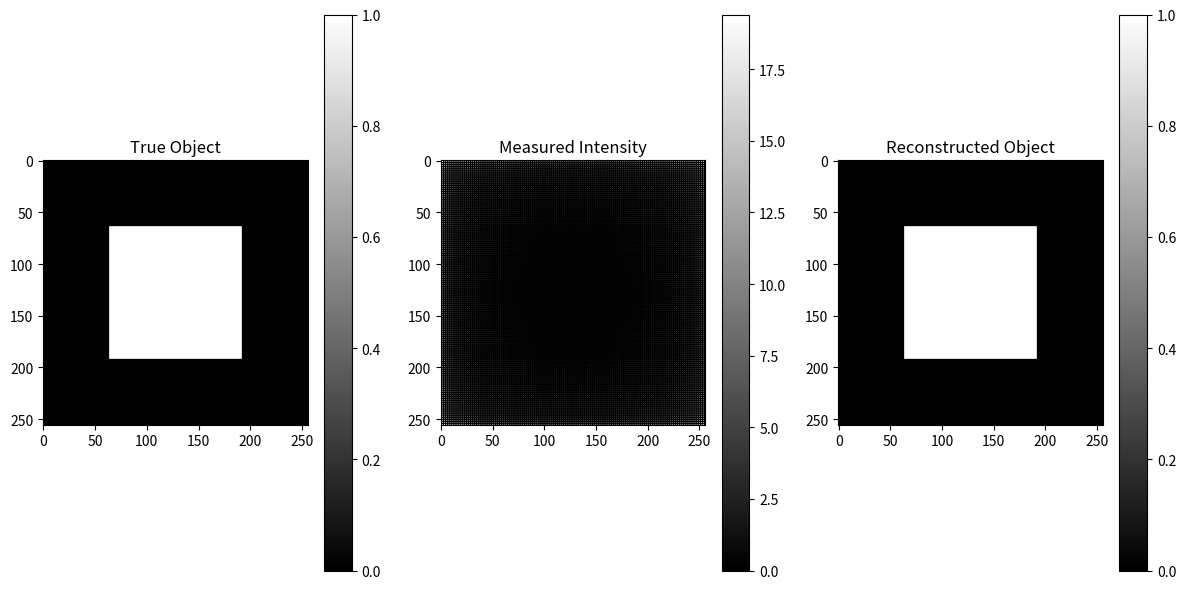

Write Python code to recreate this figure.
import numpy as np
import matplotlib.pyplot as plt


# Digital Holography Phase Retrieval

def iterative_phase_retrieval_holography(measured_intensity, support, wavelength, pixel_size, z_distance,
                                         iterations=100):
    """
    Iterative phase retrieval for digital holography using Gerchberg-Saxton algorithm.

    Parameters:
        measured_intensity (ndarray): Measured intensity (hologram).
        support (ndarray): Support constraint in the spatial domain (binary mask).
        wavelength (float): Wavelength of the light (in meters).
        pixel_size (float): Pixel size (in meters).
        z_distance (float): Propagation distance (in meters).
        iterations (int): Number of iterations to perform.

    Returns:
        ndarray: Reconstructed complex field in the spatial domain.
    """
    # Calculate Fourier coordinates
    size = measured_intensity.shape[0]
    k = 2 * np.pi / wavelength
    fx = np.fft.fftfreq(size, d=pixel_size)
    fy = np.fft.fftfreq(size, d=pixel_size)
    FX, FY = np.meshgrid(fx, fy)
    H = np.exp(1j * k * z_distance * np.sqrt(1 - (wavelength * FX) ** 2 - (wavelength * FY) ** 2))

    # Initialize random phase
    phase = np.random.rand(*measured_intensity.shape) * 2 * np.pi
    complex_field = np.sqrt(measured_intensity) * np.exp(1j * phase)

    for _ in range(iterations):
        # Forward propagation to hologram plane
        hologram_field = np.fft.fft2(complex_field) * H

        # Enforce intensity constraint in the hologram plane
        hologram_field = np.sqrt(measured_intensity) * np.exp(1j * np.angle(hologram_field))

        # Backward propagation to object plane
        complex_field = np.fft.ifft2(hologram_field * np.conj(H))

        # Apply support constraint
        complex_field[support == 0] = 0

    return complex_field


# Example usage
if __name__ == "__main__":
    # Parameters
    size = 256
    wavelength = 532e-9  # Green light (532 nm)
    pixel_size = 6.5e-6  # 6.5 micrometers per pixel
    z_distance = 0.01  # Propagation distance: 1 cm
    iterations = 200

    # Create a test object (spatial domain)
    true_object = np.zeros((size, size))
    true_object[size // 4:3 * size // 4, size // 4:3 * size // 4] = 1.0

    # Simulate hologram intensity
    k = 2 * np.pi / wavelength
    fx = np.fft.fftfreq(size, d=pixel_size)
    fy = np.fft.fftfreq(size, d=pixel_size)
    FX, FY = np.meshgrid(fx, fy)
    H = np.exp(1j * k * z_distance * np.sqrt(1 - (wavelength * FX) ** 2 - (wavelength * FY) ** 2))

    hologram = np.fft.fft2(true_object) * H
    measured_intensity = np.abs(hologram) ** 2

    # Define support constraint
    support = np.zeros((size, size))
    support[size // 4:3 * size // 4, size // 4:3 * size // 4] = 1

    # Perform iterative phase retrieval
    reconstructed_field = iterative_phase_retrieval_holography(measured_intensity, support, wavelength, pixel_size,
                                                               z_distance, iterations)

    # Visualize results
    plt.figure(figsize=(12, 6))

    # True object
    plt.subplot(1, 3, 1)
    plt.title("True Object")
    plt.imshow(np.abs(true_object), cmap="gray")
    plt.colorbar()

    # Measured intensity
    plt.subplot(1, 3, 2)
    plt.title("Measured Intensity")
    plt.imshow(np.log(1 + measured_intensity), cmap="gray")
    plt.colorbar()

    # Reconstructed object
    plt.subplot(1, 3, 3)
    plt.title("Reconstructed Object")
    plt.imshow(np.abs(reconstructed_field), cmap="gray")
    plt.colorbar()

    plt.tight_layout()
    plt.show()
